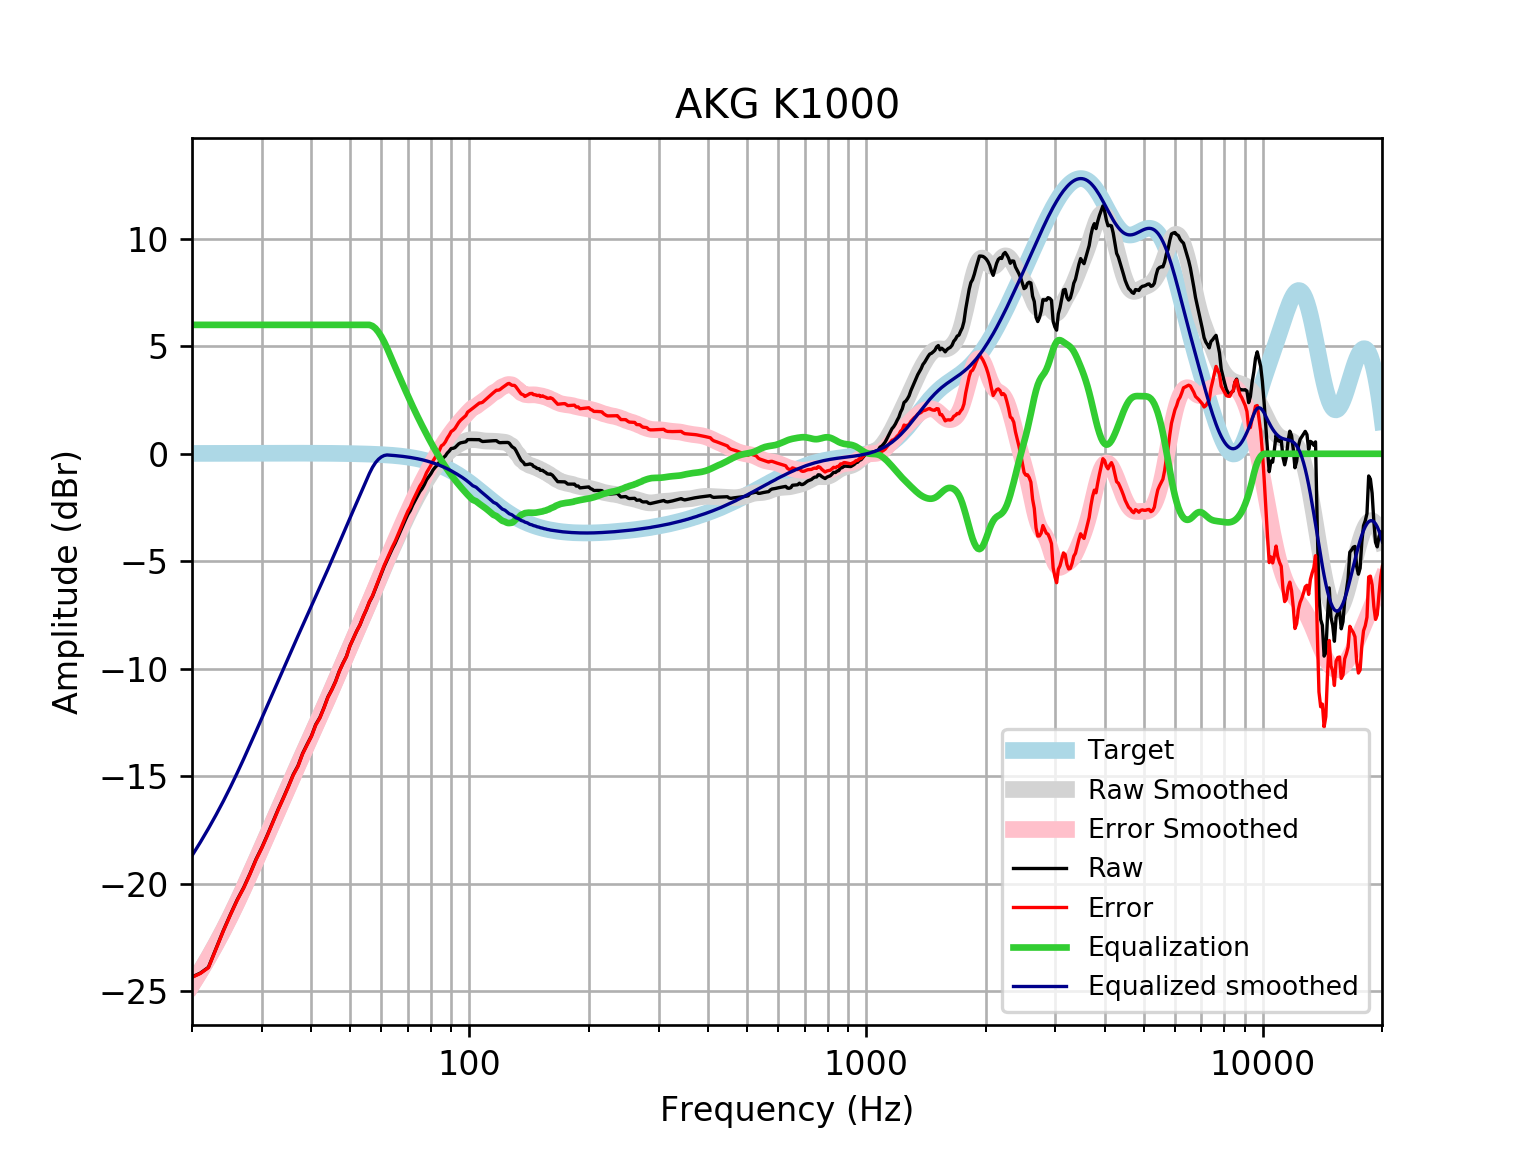

Data behind this chart, as committed beside it:
frequency, raw, error, smoothed, error_smoothed, equalization, equalized_raw, equalized_smoothed, target
20, -24.35, -24.37, -24.7, -24.72, 6, -18.35, -18.7, 0.01648
21, -24.17, -24.18, -24.07, -24.09, 6.0, -18.17, -18.07, 0.01765
22, -23.9, -23.92, -23.44, -23.46, 6.0, -17.9, -17.44, 0.01876
23, -23.02, -23.04, -22.8, -22.82, 6, -17.02, -16.8, 0.01983
24, -22.18, -22.2, -22.16, -22.18, 6, -16.18, -16.16, 0.02084
25, -21.44, -21.46, -21.51, -21.53, 6, -15.44, -15.51, 0.02179
26, -20.75, -20.78, -20.85, -20.87, 6.0, -14.75, -14.85, 0.02269
27, -20.18, -20.21, -20.2, -20.22, 6.0, -14.18, -14.2, 0.02353
28, -19.54, -19.57, -19.55, -19.58, 6.0, -13.54, -13.55, 0.02431
29, -18.87, -18.9, -18.92, -18.94, 6, -12.87, -12.92, 0.02502
30, -18.32, -18.35, -18.3, -18.32, 6.0, -12.32, -12.3, 0.02566
31, -17.72, -17.75, -17.7, -17.72, 6, -11.72, -11.7, 0.02622
32, -17.12, -17.15, -17.11, -17.14, 6, -11.12, -11.11, 0.02668
33, -16.53, -16.56, -16.55, -16.58, 6.0, -10.53, -10.55, 0.02704
34, -16, -16.03, -16, -16.03, 6, -10, -10, 0.02728
35, -15.47, -15.5, -15.48, -15.5, 6, -9.468, -9.475, 0.0274
36, -14.92, -14.95, -14.96, -14.99, 6, -8.923, -8.965, 0.02739
37, -14.52, -14.55, -14.47, -14.5, 6, -8.519, -8.472, 0.02723
38, -13.95, -13.97, -14, -14.02, 6, -7.945, -7.996, 0.02692
39, -13.52, -13.55, -13.53, -13.56, 6.0, -7.525, -7.534, 0.02644
40, -13.13, -13.16, -13.09, -13.11, 6, -7.13, -7.085, 0.02579
41, -12.6, -12.63, -12.65, -12.67, 6, -6.603, -6.647, 0.02496
42, -12.28, -12.3, -12.22, -12.24, 6, -6.275, -6.217, 0.02393
43, -11.82, -11.84, -11.79, -11.82, 6.0, -5.818, -5.794, 0.02272
44, -11.32, -11.34, -11.38, -11.4, 6.0, -5.321, -5.375, 0.0213
45, -10.98, -11, -10.96, -10.98, 6, -4.979, -4.962, 0.01967
46, -10.6, -10.61, -10.55, -10.57, 6, -4.595, -4.554, 0.01783
47, -10.12, -10.14, -10.15, -10.17, 6.0, -4.123, -4.153, 0.01577
48, -9.755, -9.768, -9.759, -9.772, 6.0, -3.755, -3.759, 0.01347
49, -9.432, -9.443, -9.374, -9.385, 6, -3.432, -3.374, 0.01094
50, -8.943, -8.952, -8.998, -9.006, 6, -2.943, -2.998, 0.008144
51, -8.595, -8.6, -8.633, -8.638, 6.0, -2.595, -2.633, 0.00508
52, -8.253, -8.255, -8.276, -8.278, 6, -2.253, -2.276, 0.001724
53, -7.964, -7.962, -7.928, -7.926, 6, -1.964, -1.928, -0.001946
54, -7.586, -7.58, -7.586, -7.58, 6, -1.586, -1.586, -0.005958
55, -7.261, -7.251, -7.248, -7.238, 6, -1.261, -1.248, -0.01034
56, -6.896, -6.88, -6.913, -6.898, 6.0, -0.8955, -0.913, -0.01514
57, -6.632, -6.611, -6.58, -6.559, 5.947, -0.6848, -0.6329, -0.02038
58, -6.277, -6.251, -6.249, -6.223, 5.834, -0.443, -0.4146, -0.02611
59, -5.928, -5.896, -5.922, -5.89, 5.666, -0.2624, -0.2565, -0.03238
60, -5.584, -5.544, -5.601, -5.562, 5.454, -0.1299, -0.1476, -0.03925
61, -5.244, -5.197, -5.289, -5.242, 5.208, -0.03625, -0.08058, -0.04675
62, -4.958, -4.903, -4.985, -4.93, 4.93, -0.02811, -0.05494, -0.05496
63, -4.678, -4.614, -4.691, -4.627, 4.627, -0.05061, -0.06392, -0.06393
64, -4.403, -4.329, -4.406, -4.333, 4.333, -0.07018, -0.07372, -0.07373
65, -4.165, -4.08, -4.13, -4.046, 4.046, -0.1193, -0.0844, -0.08441
66, -3.891, -3.795, -3.861, -3.765, 3.765, -0.1266, -0.09604, -0.09603
67, -3.613, -3.504, -3.598, -3.489, 3.489, -0.1234, -0.1087, -0.1087
68, -3.338, -3.215, -3.341, -3.219, 3.219, -0.1187, -0.1224, -0.1224
69, -3.074, -2.937, -3.092, -2.954, 2.954, -0.1197, -0.1372, -0.1372
70, -2.824, -2.67, -2.849, -2.696, 2.696, -0.1274, -0.1533, -0.1533
71, -2.637, -2.467, -2.616, -2.445, 2.445, -0.192, -0.1706, -0.1706
72, -2.382, -2.192, -2.392, -2.203, 2.203, -0.1788, -0.1892, -0.1892
73, -2.171, -1.962, -2.178, -1.968, 1.968, -0.2029, -0.2092, -0.2092
74, -1.966, -1.735, -1.973, -1.742, 1.742, -0.2237, -0.2306, -0.2305
75, -1.764, -1.511, -1.777, -1.524, 1.524, -0.2405, -0.2535, -0.2534
76, -1.622, -1.345, -1.59, -1.312, 1.312, -0.3103, -0.2778, -0.2778
77, -1.436, -1.132, -1.411, -1.107, 1.107, -0.3289, -0.3037, -0.3037
78, -1.212, -0.8811, -1.239, -0.9079, 0.9079, -0.3044, -0.3312, -0.3312
79, -1.071, -0.7103, -1.075, -0.715, 0.715, -0.3556, -0.3604, -0.3603
... 553 more rows
